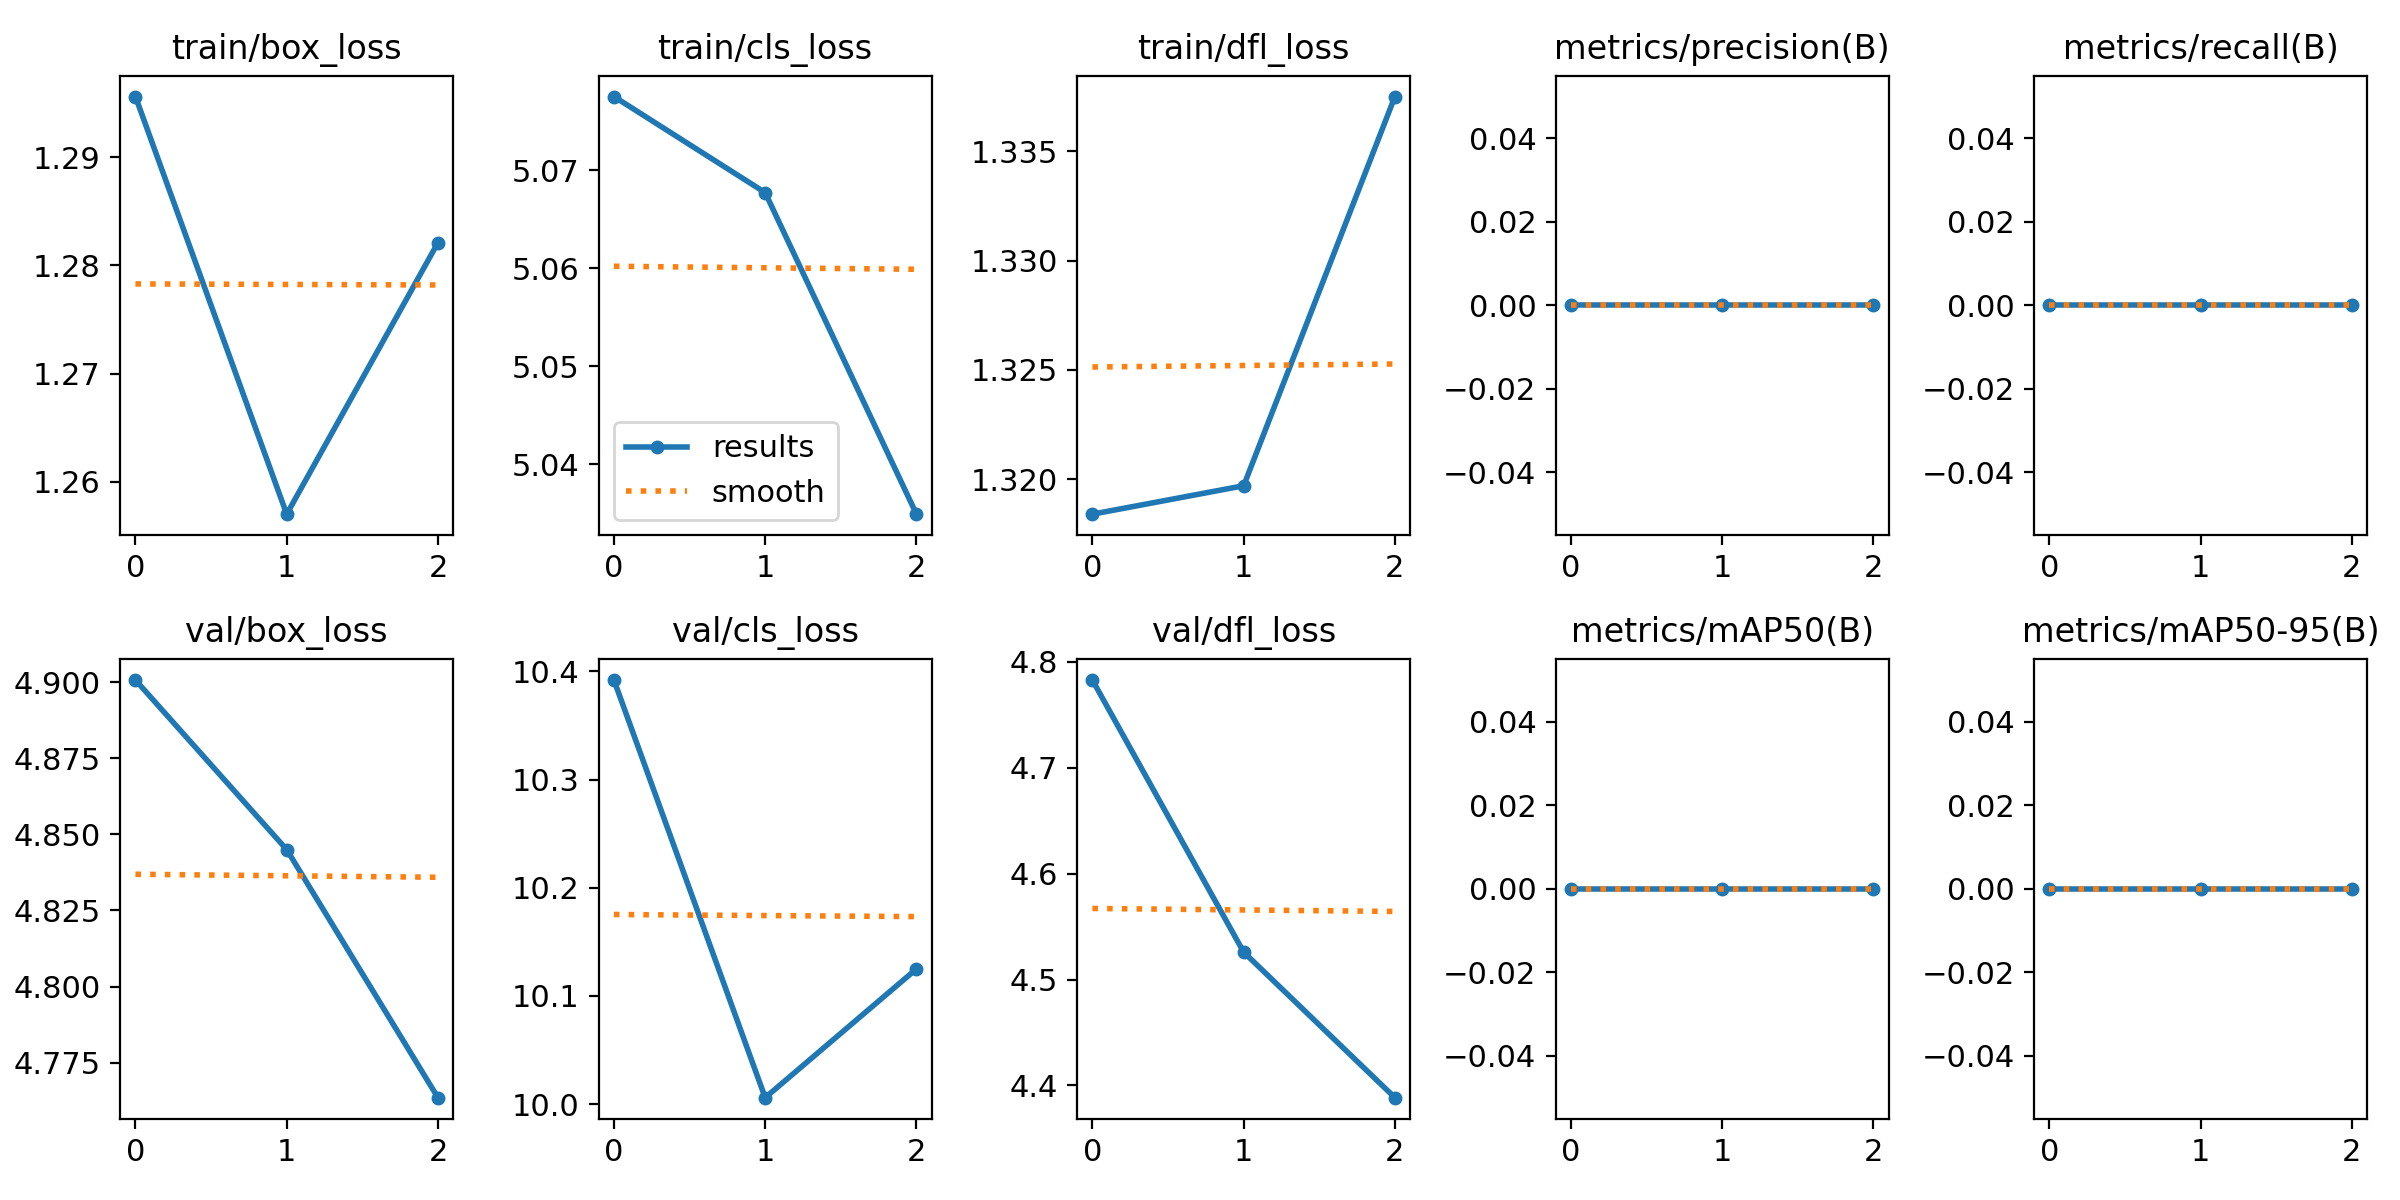

Values plotted in this chart, from the file beside it:
epoch, train/box_loss, train/cls_loss, train/dfl_loss, metrics/precision(B), metrics/recall(B), metrics/mAP50(B), metrics/mAP50-95(B), val/box_loss, val/cls_loss, val/dfl_loss, lr/pg0, lr/pg1, lr/pg2
0, 1.296, 5.077, 1.318, 0, 0, 0, 0, 4.901, 10.39, 4.783, 8.26e-06, 8.26e-06, 8.26e-06
1, 1.257, 5.068, 1.32, 0, 0, 0, 0, 4.845, 10.01, 4.526, 1.1859e-05, 1.1859e-05, 1.1859e-05
2, 1.282, 5.035, 1.337, 0, 0, 0, 0, 4.763, 10.12, 4.388, 9.2276e-06, 9.2276e-06, 9.2276e-06
